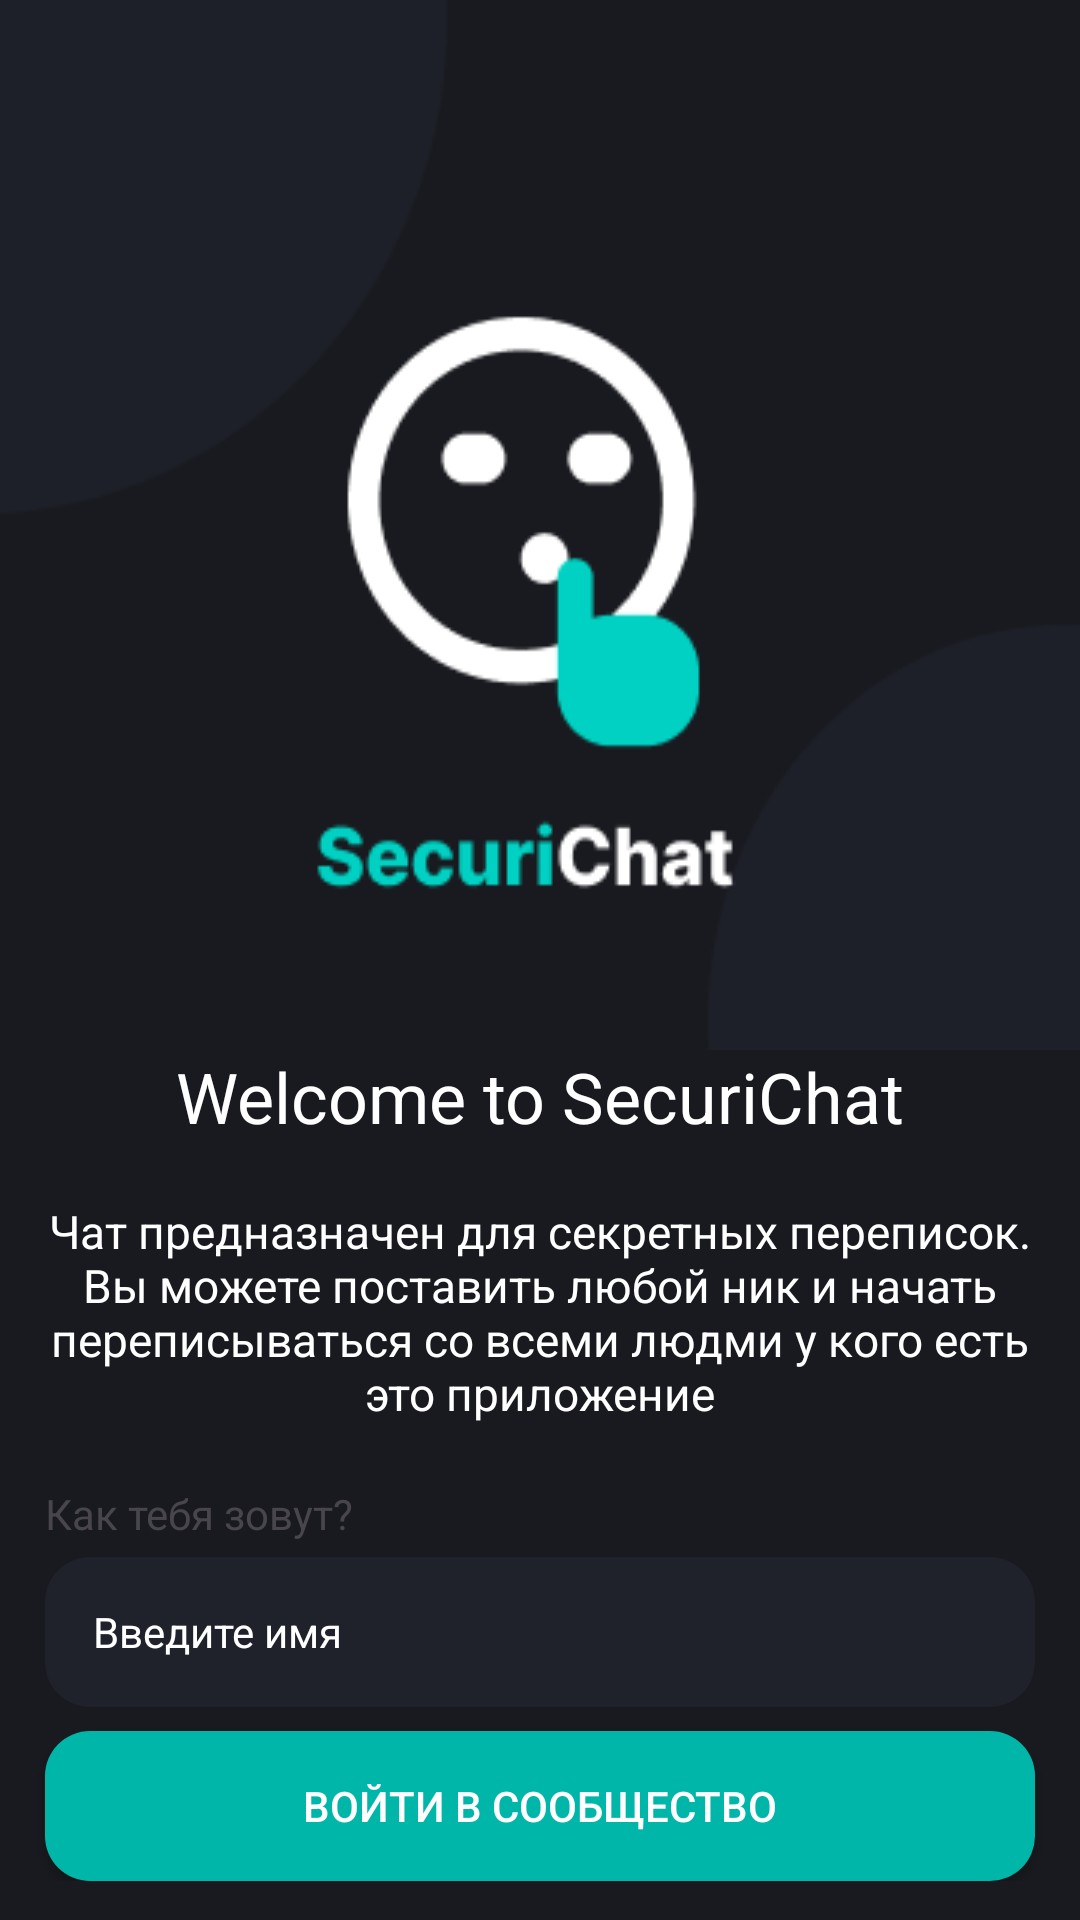

Produce the Android XML layout that renders to this screen, including the resource entries it uses.
<!-- AndroidManifest.xml: application theme Theme.Messenger -->
<!-- res/layout/activity_main_menu.xml -->
<?xml version="1.0" encoding="utf-8"?>
<LinearLayout xmlns:android="http://schemas.android.com/apk/res/android"
    xmlns:app="http://schemas.android.com/apk/res-auto"
    xmlns:tools="http://schemas.android.com/tools"
    android:id="@+id/main"
    android:orientation="vertical"
    android:layout_width="match_parent"
    android:background="@color/dark_blue"
    android:layout_height="match_parent"
    tools:context=".MainActivity_menu">

    <RelativeLayout
        android:layout_width="match_parent"
        android:layout_height="350dp"
        android:background="@drawable/back_prev">


    </RelativeLayout>

    <TextView
        android:layout_width="match_parent"
        android:layout_height="45dp"
        android:textColor="@color/white"
        android:textSize="70px"
        android:text="Welcome to SecuriChat"
        android:textAlignment="center"/>
    <TextView
        android:id="@+id/previ"
        android:textAlignment="center"
        android:layout_width="match_parent"
        android:padding="5dp"
        android:layout_height="100dp"
        android:textColor="@color/white"
        android:text="@string/prev"
        android:textSize="46px" />
    <TextView
        android:id="@+id/Name_Label"
        android:layout_width="match_parent"
        android:layout_height="wrap_content"
        android:layout_alignTop="@id/NameEditText"
        android:layout_marginLeft="15dp"
        android:layout_marginBottom="5dp"
        android:text="Как тебя зовут?"/>
    <RelativeLayout
        android:layout_width="match_parent"
        android:layout_height="wrap_content"
        android:paddingBottom="13dp">

        <EditText
            android:id="@+id/NameEditText"
            
            android:layout_width="match_parent"
            android:layout_height="50dp"
            android:layout_marginLeft="15dp"
            android:layout_marginRight="15dp"
            android:background="@drawable/start_edittext"
            android:hint="Введите имя"
            android:paddingStart="16dp"
            android:textSize="14sp"
            android:textColor="@color/white"
            android:textColorHint="@color/white" />

        <androidx.appcompat.widget.AppCompatButton
            android:id="@+id/ConnectButton"
            android:layout_width="match_parent"
            android:layout_height="50dp"
            android:layout_marginLeft="15dp"
            android:layout_marginRight="15dp"
            android:layout_alignParentBottom="true"
            android:background="@drawable/start_button"
            android:textAlignment="center"
            android:textColor="@color/white"
            android:text="Войти в сообщество"
            android:layout_above="@id/NameEditText"/>
    </RelativeLayout>

</LinearLayout>


<!-- resources referenced by this layout -->
<resources>
  <color name="dark_blue">#191A1F</color>
  <color name="white">#FFFFFFFF</color>
  <!-- drawable back_prev: png bitmap (drawable, 8569 bytes) -->
  <!-- drawable start_button (drawable) -->
  <?xml version="1.0" encoding="utf-8"?>
  <shape xmlns:android="http://schemas.android.com/apk/res/android"
      android:shape="rectangle">
      <corners android:radius="15dp"/>
      <solid android:color="@color/birusa"/>
  
  </shape>
  <!-- drawable start_edittext (drawable) -->
  <?xml version="1.0" encoding="utf-8"?>
  <shape xmlns:android="http://schemas.android.com/apk/res/android"
      android:shape="rectangle">
      <corners android:radius="15dp"/>
      <solid android:color="@color/xz_dark_blue2"/>
  </shape>
  <string name="prev">Чат предназначен для секретных переписок.
                          Вы можете поставить любой ник и начать
                          переписываться со всеми людми у кого есть
                          это приложение
      </string>
  <style name="Theme.Messenger" parent="Base.Theme.Messenger" />
  <color name="birusa">#00B6A9</color>
  <color name="xz_dark_blue2">#1F222B</color>
  <style name="Base.Theme.Messenger" parent="Theme.Material3.DayNight.NoActionBar">
          
          
          <item name="colorPrimaryDark">@color/red</item>
          <item name="android:buttonStyle">@style/Widget.AppCompat.Button</item>
      </style>
  <color name="red">#BA0A0A</color>
</resources>
